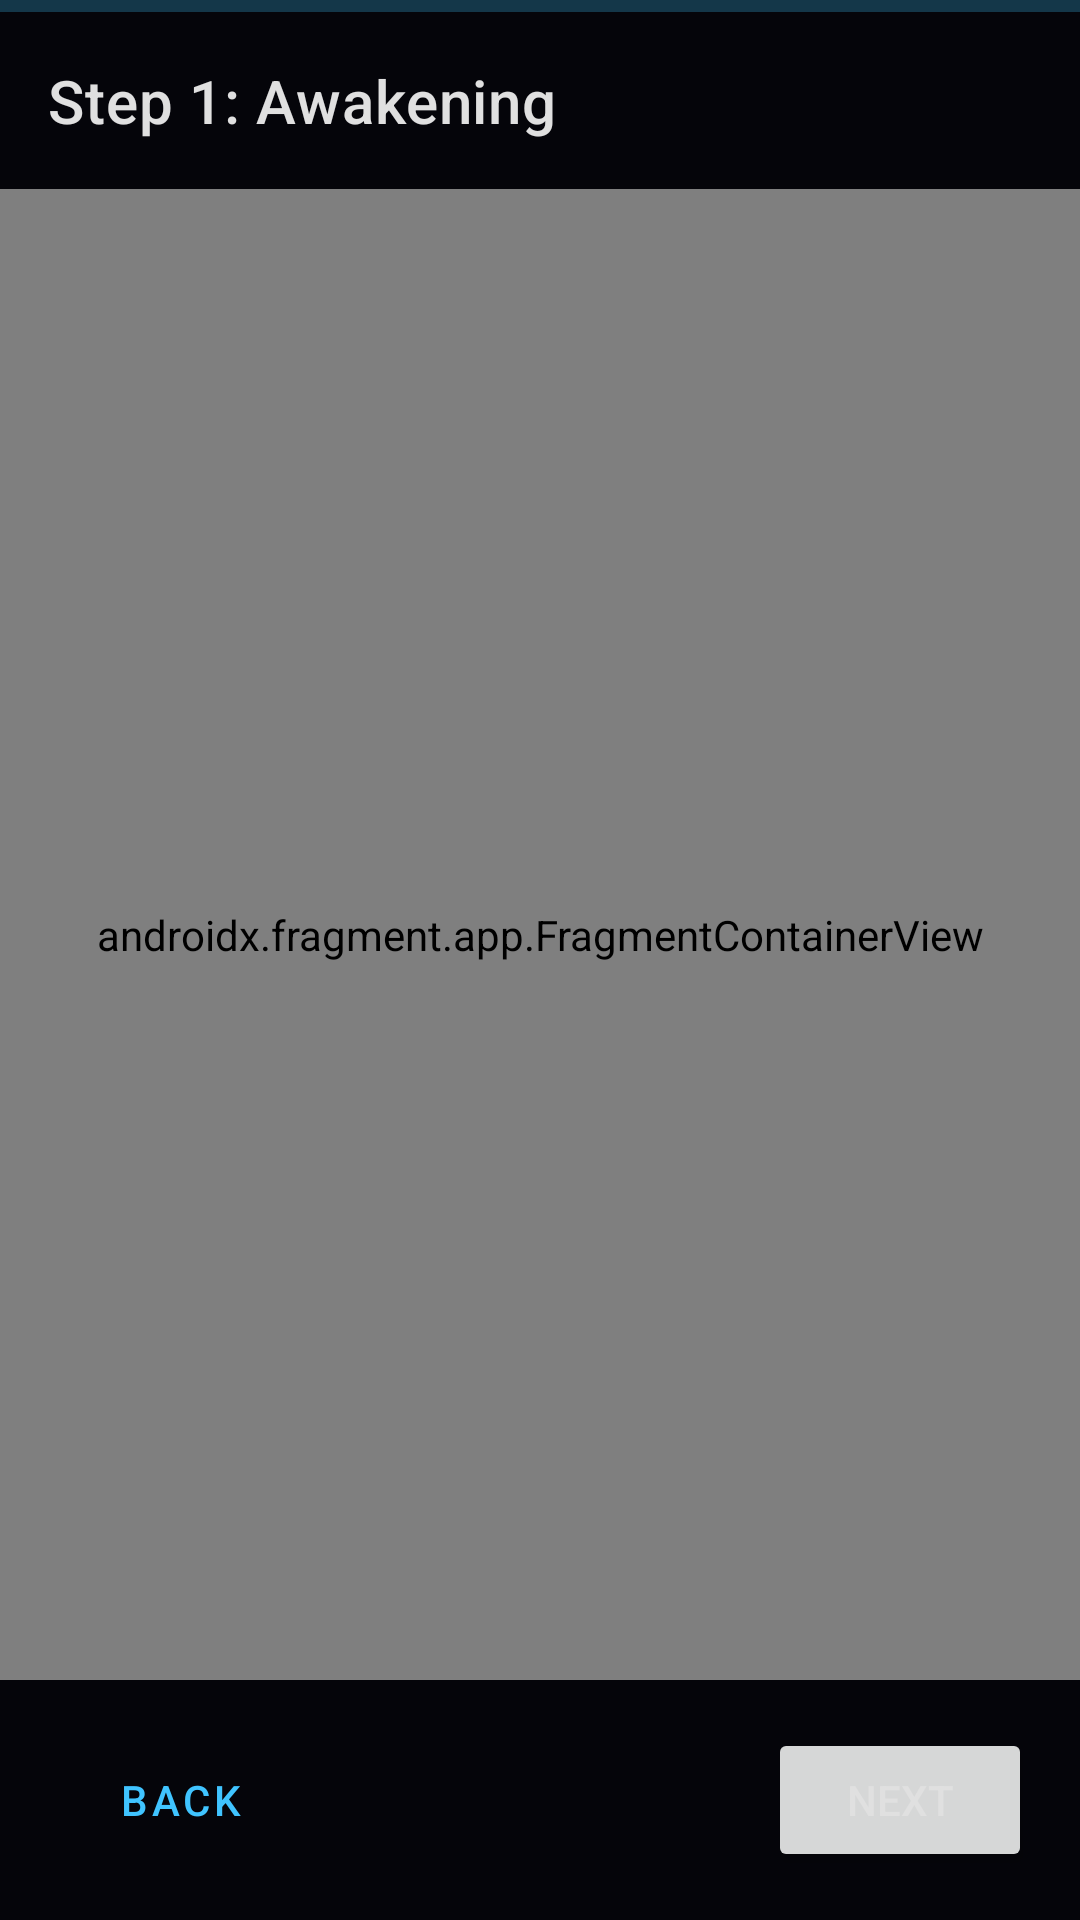

This screen was rendered from an Android layout file. Write that file and the resources it references.
<!-- AndroidManifest.xml: activity theme Theme.SoloLeveling -->
<!-- res/layout/activity_setup.xml -->
<?xml version="1.0" encoding="utf-8"?>
<androidx.constraintlayout.widget.ConstraintLayout xmlns:android="http://schemas.android.com/apk/res/android"
    xmlns:app="http://schemas.android.com/apk/res-auto"
    android:layout_width="match_parent"
    android:layout_height="match_parent"
    android:keepScreenOn="true">

    <com.google.android.material.progressindicator.LinearProgressIndicator
        android:id="@+id/progressIndicator"
        android:layout_width="0dp"
        android:layout_height="wrap_content"
        android:max="3"
        android:progress="1"
        app:layout_constraintTop_toTopOf="parent"
        app:layout_constraintStart_toStartOf="parent"
        app:layout_constraintEnd_toEndOf="parent" />

    <TextView
        android:id="@+id/tvStepTitle"
        android:layout_width="wrap_content"
        android:layout_height="wrap_content"
        android:text="Step 1: Awakening"
        android:textAppearance="@style/TextAppearance.MaterialComponents.Headline6"
        android:layout_marginTop="16dp"
        android:layout_marginStart="16dp"
        app:layout_constraintTop_toBottomOf="@id/progressIndicator"
        app:layout_constraintStart_toStartOf="parent"/>

    <androidx.fragment.app.FragmentContainerView
        android:id="@+id/nav_host_fragment_setup"
        android:name="androidx.navigation.fragment.NavHostFragment"
        android:layout_width="0dp"
        android:layout_height="0dp"
        android:layout_marginTop="16dp"
        android:layout_marginBottom="16dp"
        app:defaultNavHost="true"
        app:navGraph="@navigation/nav_setup"
        app:layout_constraintTop_toBottomOf="@id/tvStepTitle"
        app:layout_constraintBottom_toTopOf="@id/barrierBottomButtons"
        app:layout_constraintStart_toStartOf="parent"
        app:layout_constraintEnd_toEndOf="parent" />

    <androidx.constraintlayout.widget.Barrier
        android:id="@+id/barrierBottomButtons"
        android:layout_width="wrap_content"
        android:layout_height="wrap_content"
        app:barrierDirection="top"
        app:constraint_referenced_ids="btnBack,btnNext" />

    <Button
        android:id="@+id/btnBack"
        android:layout_width="wrap_content"
        android:layout_height="wrap_content"
        android:text="Back"
        style="@style/Widget.MaterialComponents.Button.TextButton"
        android:layout_marginStart="16dp"
        android:layout_marginBottom="16dp"
        app:layout_constraintBottom_toBottomOf="parent"
        app:layout_constraintStart_toStartOf="parent" />

    <Button
        android:id="@+id/btnNext"
        android:layout_width="wrap_content"
        android:layout_height="wrap_content"
        android:text="Next"
        android:layout_marginEnd="16dp"
        android:layout_marginBottom="16dp"
        app:layout_constraintBottom_toBottomOf="parent"
        app:layout_constraintEnd_toEndOf="parent" />

</androidx.constraintlayout.widget.ConstraintLayout>
<!-- resources referenced by this layout -->
<resources>
  <style name="Theme.SoloLeveling" parent="Theme.MaterialComponents.DayNight.NoActionBar">
          
          <item name="colorPrimary">@color/system_blue</item>
          <item name="colorPrimaryVariant">@color/system_blue_dim</item>
          <item name="colorOnPrimary">@color/black</item>
          
          <item name="colorSecondary">@color/system_blue</item>
          <item name="colorSecondaryVariant">@color/system_blue_dim</item>
          <item name="colorOnSecondary">@color/black</item>
          
          <item name="android:statusBarColor">@color/system_background_dark</item>
          <item name="android:windowBackground">@color/system_background_dark</item>
          <item name="android:textColor">@color/system_text_primary</item>
          
          
          <item name="android:forceDarkAllowed" tools:targetApi="q">false</item>
      </style>
  <color name="system_blue">#40C4FF</color>
  <color name="system_blue_dim">#0091EA</color>
  <color name="black">#FF000000</color>
  <color name="system_background_dark">#05050A</color>
  <color name="system_text_primary">#E0E0E0</color>
</resources>
